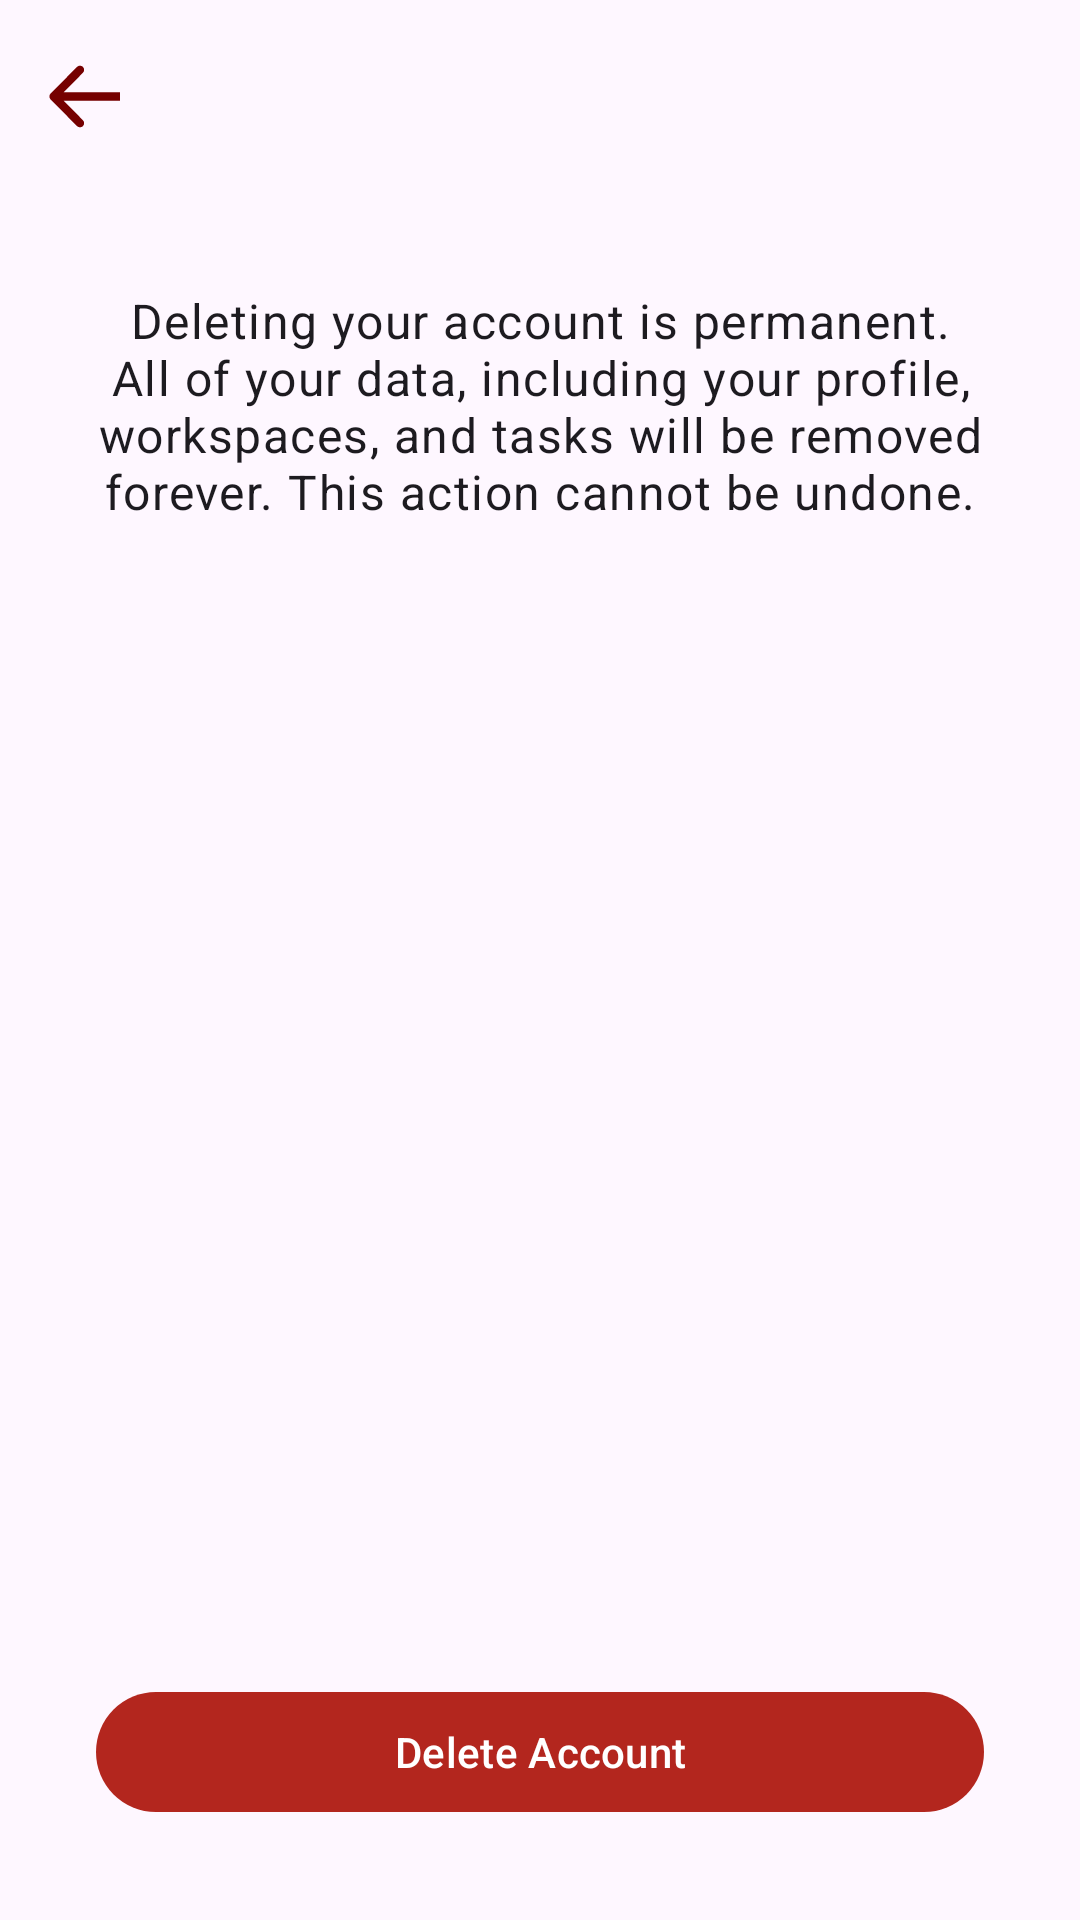

Write the Android layout XML for this screen, with the resource values it uses.
<!-- AndroidManifest.xml: application theme Theme.StratifyApp -->
<!-- res/layout/fragment_account_delete.xml -->
<?xml version="1.0" encoding="utf-8"?>
<androidx.constraintlayout.widget.ConstraintLayout xmlns:android="http://schemas.android.com/apk/res/android"
    xmlns:app="http://schemas.android.com/apk/res-auto"
    xmlns:tools="http://schemas.android.com/tools"
    android:layout_width="match_parent"
    android:layout_height="match_parent"
    tools:context=".view.profile.AccountDeleteFragment">

    <com.google.android.material.appbar.AppBarLayout
        android:id="@+id/appBarLayout"
        android:layout_width="match_parent"
        android:layout_height="wrap_content"
        app:layout_constraintTop_toTopOf="parent">

        <com.google.android.material.appbar.MaterialToolbar
            android:id="@+id/toolbar"
            android:layout_width="match_parent"
            android:layout_height="?attr/actionBarSize"
            app:navigationIcon="@drawable/ic_arrow_back" />

    </com.google.android.material.appbar.AppBarLayout>

    <TextView
        android:id="@+id/tv_delete_explanation"
        android:layout_width="0dp"
        android:layout_height="wrap_content"
        android:layout_marginStart="32dp"
        android:layout_marginTop="32dp"
        android:layout_marginEnd="32dp"
        android:text="Deleting your account is permanent. All of your data, including your profile, workspaces, and tasks will be removed forever. This action cannot be undone."
        android:textAlignment="center"
        android:textAppearance="?attr/textAppearanceBodyLarge"
        app:layout_constraintEnd_toEndOf="parent"
        app:layout_constraintStart_toStartOf="parent"
        app:layout_constraintTop_toBottomOf="@+id/appBarLayout" />

    <com.google.android.material.button.MaterialButton
        android:id="@+id/btn_delete_account_final"
        android:layout_width="0dp"
        android:layout_height="wrap_content"
        android:layout_marginStart="32dp"
        android:layout_marginEnd="32dp"
        android:layout_marginBottom="32dp"
        android:text="Delete Account"
        app:backgroundTint="?attr/colorError"
        app:layout_constraintBottom_toBottomOf="parent"
        app:layout_constraintEnd_toEndOf="parent"
        app:layout_constraintStart_toStartOf="parent" />

</androidx.constraintlayout.widget.ConstraintLayout>
<!-- resources referenced by this layout -->
<resources>
  <!-- drawable ic_arrow_back (drawable) -->
  <vector xmlns:android="http://schemas.android.com/apk/res/android" android:height="22.2dp" android:viewportHeight="24" android:viewportWidth="26" android:width="24.05dp">
        
      <path android:fillColor="#760000" android:pathData="M0.939,10.939C0.354,11.525 0.354,12.475 0.939,13.061L10.485,22.607C11.071,23.192 12.021,23.192 12.607,22.607C13.192,22.021 13.192,21.071 12.607,20.485L4.121,12L12.607,3.515C13.192,2.929 13.192,1.979 12.607,1.393C12.021,0.808 11.071,0.808 10.485,1.393L0.939,10.939ZM26,12V10.5L2,10.5V12V13.5L26,13.5V12Z"/>
      
  </vector>
  <style name="Theme.StratifyApp" parent="Theme.Material3.DayNight.NoActionBar">
          
          <item name="colorPrimary">@color/maroon_primary</item>
          <item name="colorPrimaryVariant">@color/maroon_primary</item>
          <item name="colorOnPrimary">@color/white</item>
          <item name="colorSecondary">@color/soft_yellow</item>
  
          
          <item name="textInputStyle">@style/Widget.App.TextInputLayout</item>
      </style>
  <color name="maroon_primary">#760000</color>
  <color name="white">#FFFFFFFF</color>
  <color name="soft_yellow">#FFD78F</color>
  <style name="Widget.App.TextInputLayout" parent="Widget.MaterialComponents.TextInputLayout.OutlinedBox">
          <item name="boxStrokeColor">@color/text_input_layout_stroke_color</item>
          <item name="hintTextColor">@color/text_input_layout_stroke_color</item>
      </style>
</resources>
